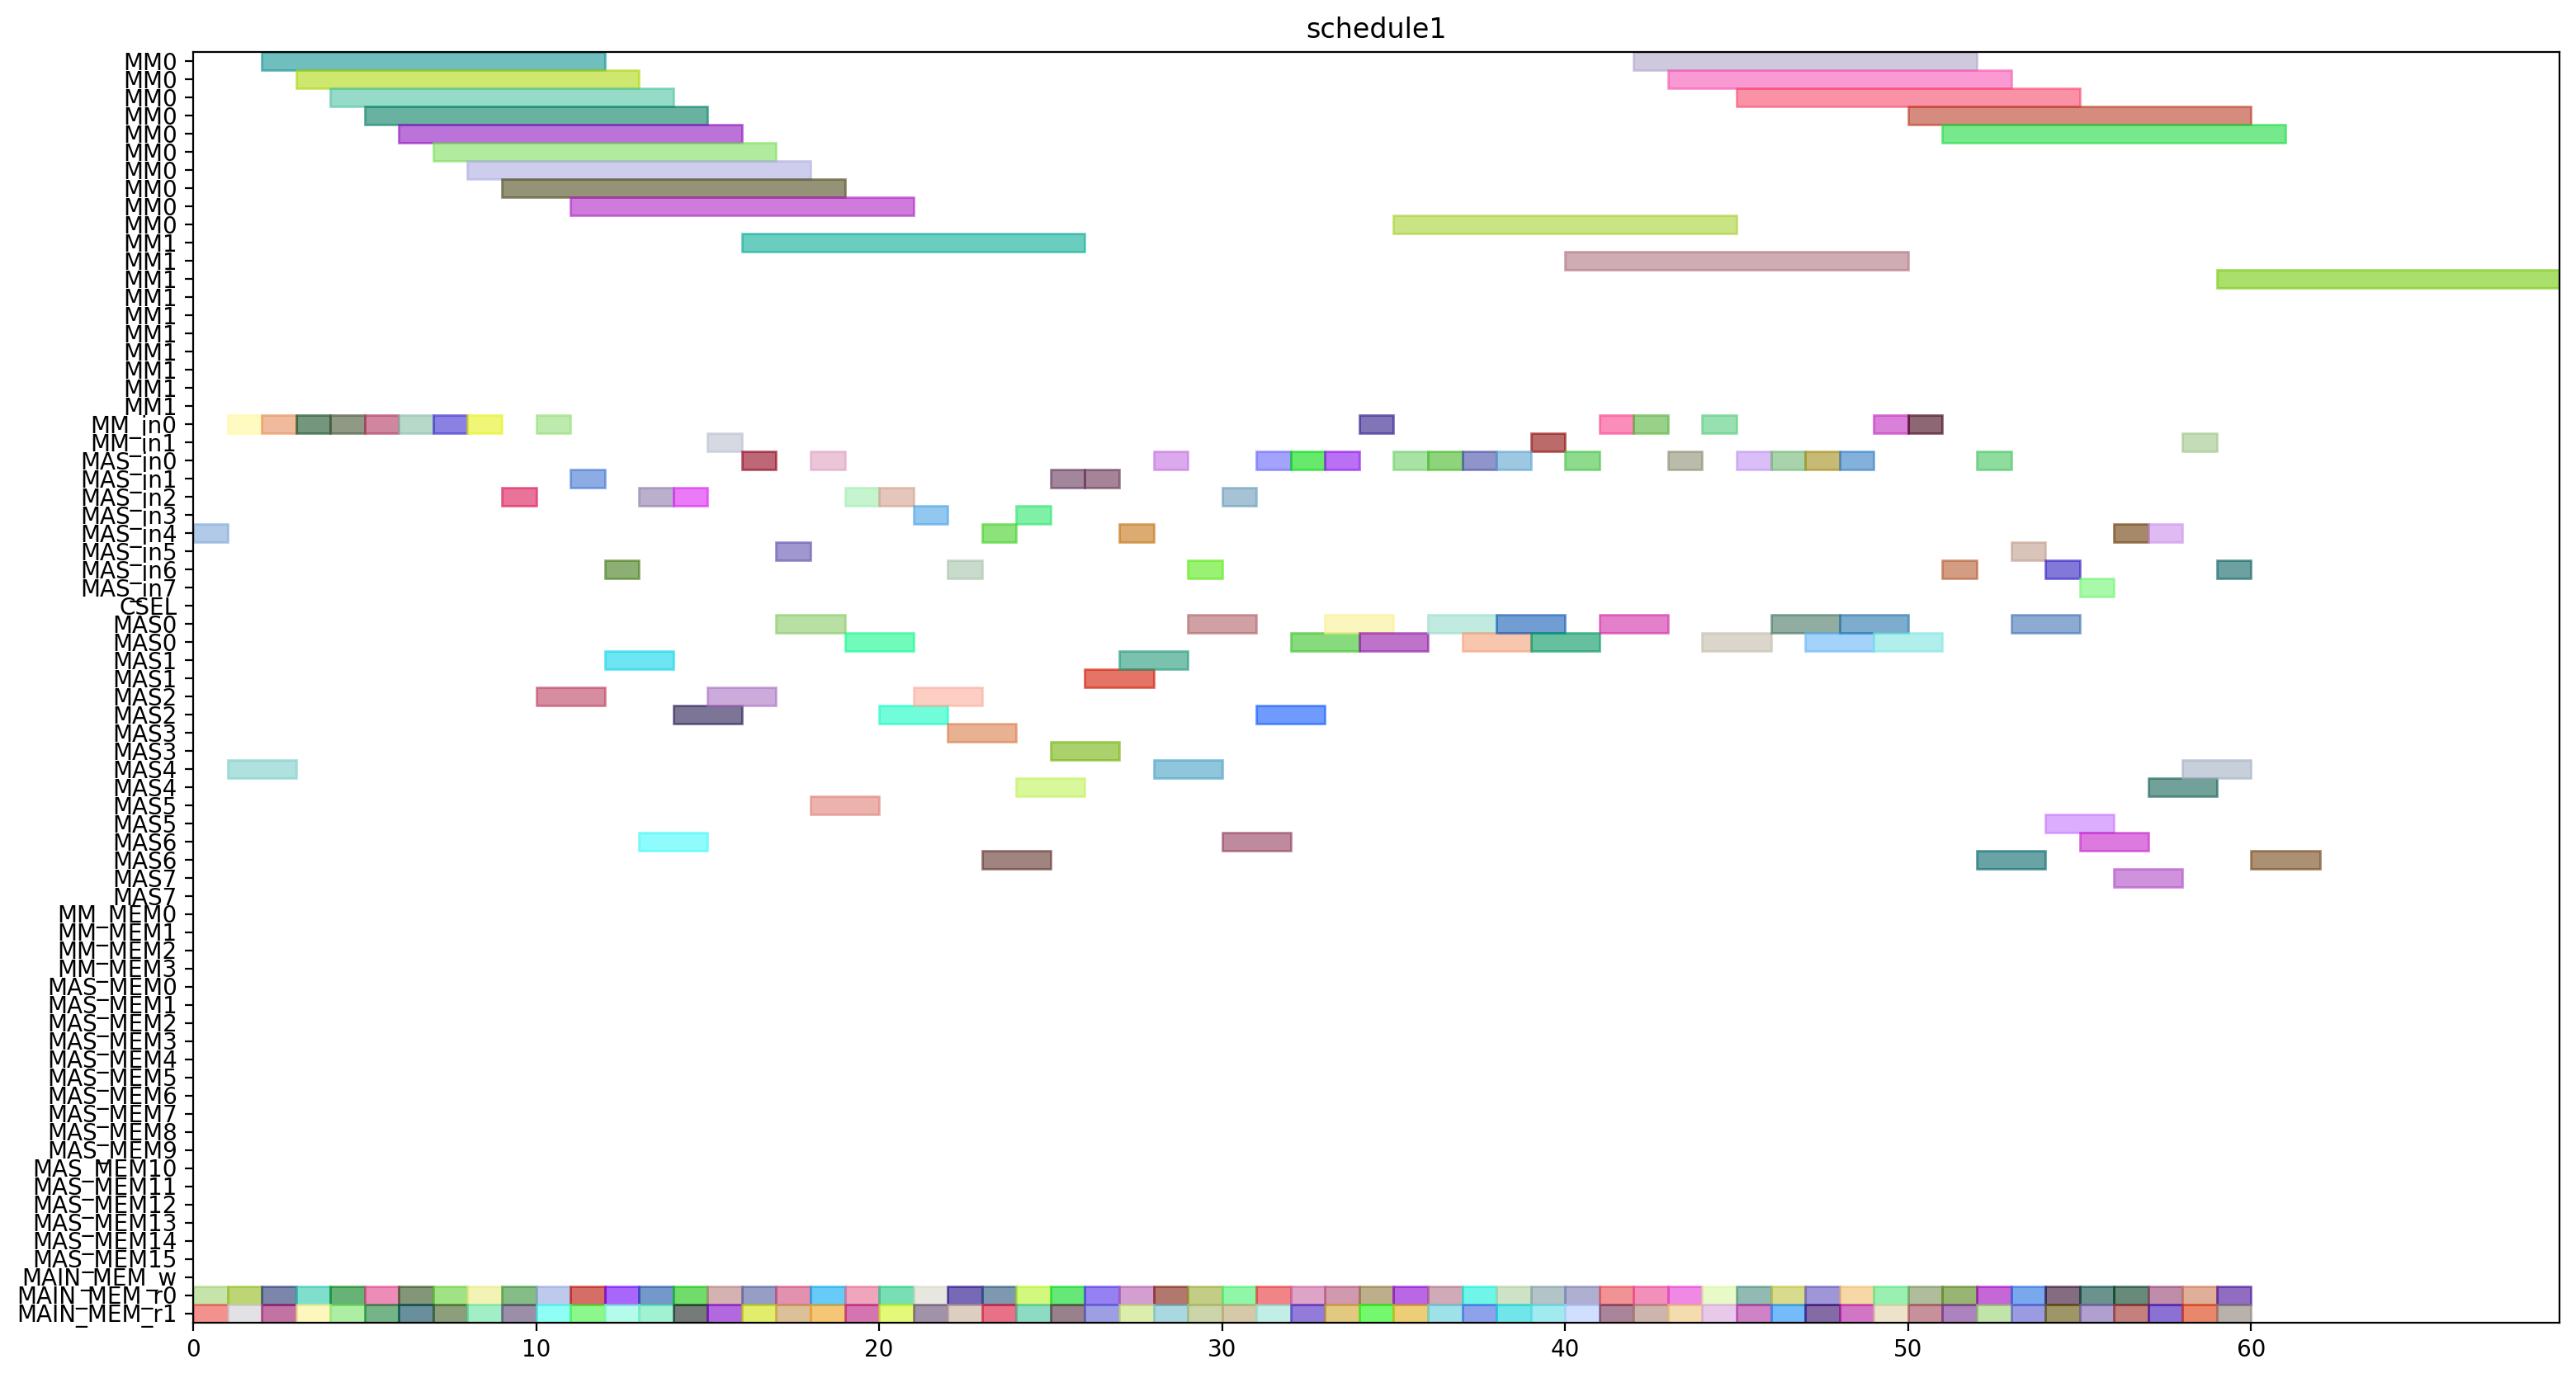

Recreate this plot in Python.
from pyschedule import Scenario, solvers, plotters, alt


def solve():
	horizon = 152
	S = Scenario("schedule1", horizon=horizon)

	# resource
	MM = S.Resources('MM', num=2, size=10)
	MM_in = S.Resources('MM_in', num=2)
	MAS_in = S.Resources('MAS_in', num=8)
	CSEL = S.Resource('CSEL')
	MAS = S.Resources('MAS', num=8, size=2, periods=range(1, horizon))
	MM_MEM = S.Resources('MM_MEM', num=4)
	MAS_MEM = S.Resources('MAS_MEM', num=16)
	MAIN_MEM_w = S.Resource('MAIN_MEM_w', size=1)
	MAIN_MEM_r = S.Resources('MAIN_MEM_r', num=2)

	# result of previous scheduling
	c_aa_a1_0_in = S.Task('c_aa_a1_0_in', length=1, delay_cost=1)
	S += c_aa_a1_0_in >= 0
	c_aa_a1_0_in += MAS_in[4]

	c_aa_a1_0_mem0 = S.Task('c_aa_a1_0_mem0', length=1, delay_cost=1)
	S += c_aa_a1_0_mem0 >= 0
	c_aa_a1_0_mem0 += MAIN_MEM_r[0]

	c_aa_a1_0_mem1 = S.Task('c_aa_a1_0_mem1', length=1, delay_cost=1)
	S += c_aa_a1_0_mem1 >= 0
	c_aa_a1_0_mem1 += MAIN_MEM_r[1]

	c_aa_a1_0 = S.Task('c_aa_a1_0', length=2, delay_cost=1)
	S += c_aa_a1_0 >= 1
	c_aa_a1_0 += MAS[4]

	c_aa_t3_t1_in = S.Task('c_aa_t3_t1_in', length=1, delay_cost=1)
	S += c_aa_t3_t1_in >= 1
	c_aa_t3_t1_in += MM_in[0]

	c_aa_t3_t1_mem0 = S.Task('c_aa_t3_t1_mem0', length=1, delay_cost=1)
	S += c_aa_t3_t1_mem0 >= 1
	c_aa_t3_t1_mem0 += MAIN_MEM_r[0]

	c_aa_t3_t1_mem1 = S.Task('c_aa_t3_t1_mem1', length=1, delay_cost=1)
	S += c_aa_t3_t1_mem1 >= 1
	c_aa_t3_t1_mem1 += MAIN_MEM_r[1]

	c_aa_t3_t1 = S.Task('c_aa_t3_t1', length=10, delay_cost=1)
	S += c_aa_t3_t1 >= 2
	c_aa_t3_t1 += MM[0]

	c_bb_t3_t0_in = S.Task('c_bb_t3_t0_in', length=1, delay_cost=1)
	S += c_bb_t3_t0_in >= 2
	c_bb_t3_t0_in += MM_in[0]

	c_bb_t3_t0_mem0 = S.Task('c_bb_t3_t0_mem0', length=1, delay_cost=1)
	S += c_bb_t3_t0_mem0 >= 2
	c_bb_t3_t0_mem0 += MAIN_MEM_r[0]

	c_bb_t3_t0_mem1 = S.Task('c_bb_t3_t0_mem1', length=1, delay_cost=1)
	S += c_bb_t3_t0_mem1 >= 2
	c_bb_t3_t0_mem1 += MAIN_MEM_r[1]

	c_ab_t1_t0_in = S.Task('c_ab_t1_t0_in', length=1, delay_cost=1)
	S += c_ab_t1_t0_in >= 3
	c_ab_t1_t0_in += MM_in[0]

	c_ab_t1_t0_mem0 = S.Task('c_ab_t1_t0_mem0', length=1, delay_cost=1)
	S += c_ab_t1_t0_mem0 >= 3
	c_ab_t1_t0_mem0 += MAIN_MEM_r[0]

	c_ab_t1_t0_mem1 = S.Task('c_ab_t1_t0_mem1', length=1, delay_cost=1)
	S += c_ab_t1_t0_mem1 >= 3
	c_ab_t1_t0_mem1 += MAIN_MEM_r[1]

	c_bb_t3_t0 = S.Task('c_bb_t3_t0', length=10, delay_cost=1)
	S += c_bb_t3_t0 >= 3
	c_bb_t3_t0 += MM[0]

	c_ab_t1_t0 = S.Task('c_ab_t1_t0', length=10, delay_cost=1)
	S += c_ab_t1_t0 >= 4
	c_ab_t1_t0 += MM[0]

	c_cc_t3_t1_in = S.Task('c_cc_t3_t1_in', length=1, delay_cost=1)
	S += c_cc_t3_t1_in >= 4
	c_cc_t3_t1_in += MM_in[0]

	c_cc_t3_t1_mem0 = S.Task('c_cc_t3_t1_mem0', length=1, delay_cost=1)
	S += c_cc_t3_t1_mem0 >= 4
	c_cc_t3_t1_mem0 += MAIN_MEM_r[0]

	c_cc_t3_t1_mem1 = S.Task('c_cc_t3_t1_mem1', length=1, delay_cost=1)
	S += c_cc_t3_t1_mem1 >= 4
	c_cc_t3_t1_mem1 += MAIN_MEM_r[1]

	c_ab_t0_t1_in = S.Task('c_ab_t0_t1_in', length=1, delay_cost=1)
	S += c_ab_t0_t1_in >= 5
	c_ab_t0_t1_in += MM_in[0]

	c_ab_t0_t1_mem0 = S.Task('c_ab_t0_t1_mem0', length=1, delay_cost=1)
	S += c_ab_t0_t1_mem0 >= 5
	c_ab_t0_t1_mem0 += MAIN_MEM_r[0]

	c_ab_t0_t1_mem1 = S.Task('c_ab_t0_t1_mem1', length=1, delay_cost=1)
	S += c_ab_t0_t1_mem1 >= 5
	c_ab_t0_t1_mem1 += MAIN_MEM_r[1]

	c_cc_t3_t1 = S.Task('c_cc_t3_t1', length=10, delay_cost=1)
	S += c_cc_t3_t1 >= 5
	c_cc_t3_t1 += MM[0]

	c_ab_t0_t1 = S.Task('c_ab_t0_t1', length=10, delay_cost=1)
	S += c_ab_t0_t1 >= 6
	c_ab_t0_t1 += MM[0]

	c_cc_t3_t0_in = S.Task('c_cc_t3_t0_in', length=1, delay_cost=1)
	S += c_cc_t3_t0_in >= 6
	c_cc_t3_t0_in += MM_in[0]

	c_cc_t3_t0_mem0 = S.Task('c_cc_t3_t0_mem0', length=1, delay_cost=1)
	S += c_cc_t3_t0_mem0 >= 6
	c_cc_t3_t0_mem0 += MAIN_MEM_r[0]

	c_cc_t3_t0_mem1 = S.Task('c_cc_t3_t0_mem1', length=1, delay_cost=1)
	S += c_cc_t3_t0_mem1 >= 6
	c_cc_t3_t0_mem1 += MAIN_MEM_r[1]

	c_ab_t1_t1_in = S.Task('c_ab_t1_t1_in', length=1, delay_cost=1)
	S += c_ab_t1_t1_in >= 7
	c_ab_t1_t1_in += MM_in[0]

	c_ab_t1_t1_mem0 = S.Task('c_ab_t1_t1_mem0', length=1, delay_cost=1)
	S += c_ab_t1_t1_mem0 >= 7
	c_ab_t1_t1_mem0 += MAIN_MEM_r[0]

	c_ab_t1_t1_mem1 = S.Task('c_ab_t1_t1_mem1', length=1, delay_cost=1)
	S += c_ab_t1_t1_mem1 >= 7
	c_ab_t1_t1_mem1 += MAIN_MEM_r[1]

	c_cc_t3_t0 = S.Task('c_cc_t3_t0', length=10, delay_cost=1)
	S += c_cc_t3_t0 >= 7
	c_cc_t3_t0 += MM[0]

	c_aa_t3_t0_in = S.Task('c_aa_t3_t0_in', length=1, delay_cost=1)
	S += c_aa_t3_t0_in >= 8
	c_aa_t3_t0_in += MM_in[0]

	c_aa_t3_t0_mem0 = S.Task('c_aa_t3_t0_mem0', length=1, delay_cost=1)
	S += c_aa_t3_t0_mem0 >= 8
	c_aa_t3_t0_mem0 += MAIN_MEM_r[0]

	c_aa_t3_t0_mem1 = S.Task('c_aa_t3_t0_mem1', length=1, delay_cost=1)
	S += c_aa_t3_t0_mem1 >= 8
	c_aa_t3_t0_mem1 += MAIN_MEM_r[1]

	c_ab_t1_t1 = S.Task('c_ab_t1_t1', length=10, delay_cost=1)
	S += c_ab_t1_t1 >= 8
	c_ab_t1_t1 += MM[0]

	c_aa_t3_t0 = S.Task('c_aa_t3_t0', length=10, delay_cost=1)
	S += c_aa_t3_t0 >= 9
	c_aa_t3_t0 += MM[0]

	c_bb_t3_t2_in = S.Task('c_bb_t3_t2_in', length=1, delay_cost=1)
	S += c_bb_t3_t2_in >= 9
	c_bb_t3_t2_in += MAS_in[2]

	c_bb_t3_t2_mem0 = S.Task('c_bb_t3_t2_mem0', length=1, delay_cost=1)
	S += c_bb_t3_t2_mem0 >= 9
	c_bb_t3_t2_mem0 += MAIN_MEM_r[0]

	c_bb_t3_t2_mem1 = S.Task('c_bb_t3_t2_mem1', length=1, delay_cost=1)
	S += c_bb_t3_t2_mem1 >= 9
	c_bb_t3_t2_mem1 += MAIN_MEM_r[1]

	c_ab_t0_t0_in = S.Task('c_ab_t0_t0_in', length=1, delay_cost=1)
	S += c_ab_t0_t0_in >= 10
	c_ab_t0_t0_in += MM_in[0]

	c_ab_t0_t0_mem0 = S.Task('c_ab_t0_t0_mem0', length=1, delay_cost=1)
	S += c_ab_t0_t0_mem0 >= 10
	c_ab_t0_t0_mem0 += MAIN_MEM_r[0]

	c_ab_t0_t0_mem1 = S.Task('c_ab_t0_t0_mem1', length=1, delay_cost=1)
	S += c_ab_t0_t0_mem1 >= 10
	c_ab_t0_t0_mem1 += MAIN_MEM_r[1]

	c_bb_t3_t2 = S.Task('c_bb_t3_t2', length=2, delay_cost=1)
	S += c_bb_t3_t2 >= 10
	c_bb_t3_t2 += MAS[2]

	c_ab_t0_t0 = S.Task('c_ab_t0_t0', length=10, delay_cost=1)
	S += c_ab_t0_t0 >= 11
	c_ab_t0_t0 += MM[0]

	c_cc_a1_0_in = S.Task('c_cc_a1_0_in', length=1, delay_cost=1)
	S += c_cc_a1_0_in >= 11
	c_cc_a1_0_in += MAS_in[1]

	c_cc_a1_0_mem0 = S.Task('c_cc_a1_0_mem0', length=1, delay_cost=1)
	S += c_cc_a1_0_mem0 >= 11
	c_cc_a1_0_mem0 += MAIN_MEM_r[0]

	c_cc_a1_0_mem1 = S.Task('c_cc_a1_0_mem1', length=1, delay_cost=1)
	S += c_cc_a1_0_mem1 >= 11
	c_cc_a1_0_mem1 += MAIN_MEM_r[1]

	c_ab_t0_t3_in = S.Task('c_ab_t0_t3_in', length=1, delay_cost=1)
	S += c_ab_t0_t3_in >= 12
	c_ab_t0_t3_in += MAS_in[6]

	c_ab_t0_t3_mem0 = S.Task('c_ab_t0_t3_mem0', length=1, delay_cost=1)
	S += c_ab_t0_t3_mem0 >= 12
	c_ab_t0_t3_mem0 += MAIN_MEM_r[0]

	c_ab_t0_t3_mem1 = S.Task('c_ab_t0_t3_mem1', length=1, delay_cost=1)
	S += c_ab_t0_t3_mem1 >= 12
	c_ab_t0_t3_mem1 += MAIN_MEM_r[1]

	c_cc_a1_0 = S.Task('c_cc_a1_0', length=2, delay_cost=1)
	S += c_cc_a1_0 >= 12
	c_cc_a1_0 += MAS[1]

	c_ab_t0_t3 = S.Task('c_ab_t0_t3', length=2, delay_cost=1)
	S += c_ab_t0_t3 >= 13
	c_ab_t0_t3 += MAS[6]

	c_cc_a1_1_in = S.Task('c_cc_a1_1_in', length=1, delay_cost=1)
	S += c_cc_a1_1_in >= 13
	c_cc_a1_1_in += MAS_in[2]

	c_cc_a1_1_mem0 = S.Task('c_cc_a1_1_mem0', length=1, delay_cost=1)
	S += c_cc_a1_1_mem0 >= 13
	c_cc_a1_1_mem0 += MAIN_MEM_r[0]

	c_cc_a1_1_mem1 = S.Task('c_cc_a1_1_mem1', length=1, delay_cost=1)
	S += c_cc_a1_1_mem1 >= 13
	c_cc_a1_1_mem1 += MAIN_MEM_r[1]

	c_bb_t10_in = S.Task('c_bb_t10_in', length=1, delay_cost=1)
	S += c_bb_t10_in >= 14
	c_bb_t10_in += MAS_in[2]

	c_bb_t10_mem0 = S.Task('c_bb_t10_mem0', length=1, delay_cost=1)
	S += c_bb_t10_mem0 >= 14
	c_bb_t10_mem0 += MAIN_MEM_r[0]

	c_bb_t10_mem1 = S.Task('c_bb_t10_mem1', length=1, delay_cost=1)
	S += c_bb_t10_mem1 >= 14
	c_bb_t10_mem1 += MAIN_MEM_r[1]

	c_cc_a1_1 = S.Task('c_cc_a1_1', length=2, delay_cost=1)
	S += c_cc_a1_1 >= 14
	c_cc_a1_1 += MAS[2]

	c_bb_t10 = S.Task('c_bb_t10', length=2, delay_cost=1)
	S += c_bb_t10 >= 15
	c_bb_t10 += MAS[2]

	c_bb_t3_t1_in = S.Task('c_bb_t3_t1_in', length=1, delay_cost=1)
	S += c_bb_t3_t1_in >= 15
	c_bb_t3_t1_in += MM_in[1]

	c_bb_t3_t1_mem0 = S.Task('c_bb_t3_t1_mem0', length=1, delay_cost=1)
	S += c_bb_t3_t1_mem0 >= 15
	c_bb_t3_t1_mem0 += MAIN_MEM_r[0]

	c_bb_t3_t1_mem1 = S.Task('c_bb_t3_t1_mem1', length=1, delay_cost=1)
	S += c_bb_t3_t1_mem1 >= 15
	c_bb_t3_t1_mem1 += MAIN_MEM_r[1]

	c_bb_t3_t1 = S.Task('c_bb_t3_t1', length=10, delay_cost=1)
	S += c_bb_t3_t1 >= 16
	c_bb_t3_t1 += MM[1]

	c_bb_t3_t3_in = S.Task('c_bb_t3_t3_in', length=1, delay_cost=1)
	S += c_bb_t3_t3_in >= 16
	c_bb_t3_t3_in += MAS_in[0]

	c_bb_t3_t3_mem0 = S.Task('c_bb_t3_t3_mem0', length=1, delay_cost=1)
	S += c_bb_t3_t3_mem0 >= 16
	c_bb_t3_t3_mem0 += MAIN_MEM_r[0]

	c_bb_t3_t3_mem1 = S.Task('c_bb_t3_t3_mem1', length=1, delay_cost=1)
	S += c_bb_t3_t3_mem1 >= 16
	c_bb_t3_t3_mem1 += MAIN_MEM_r[1]

	c_bb_t3_t3 = S.Task('c_bb_t3_t3', length=2, delay_cost=1)
	S += c_bb_t3_t3 >= 17
	c_bb_t3_t3 += MAS[0]

	c_cc_t3_t2_in = S.Task('c_cc_t3_t2_in', length=1, delay_cost=1)
	S += c_cc_t3_t2_in >= 17
	c_cc_t3_t2_in += MAS_in[5]

	c_cc_t3_t2_mem0 = S.Task('c_cc_t3_t2_mem0', length=1, delay_cost=1)
	S += c_cc_t3_t2_mem0 >= 17
	c_cc_t3_t2_mem0 += MAIN_MEM_r[0]

	c_cc_t3_t2_mem1 = S.Task('c_cc_t3_t2_mem1', length=1, delay_cost=1)
	S += c_cc_t3_t2_mem1 >= 17
	c_cc_t3_t2_mem1 += MAIN_MEM_r[1]

	c_aa_a1_1_in = S.Task('c_aa_a1_1_in', length=1, delay_cost=1)
	S += c_aa_a1_1_in >= 18
	c_aa_a1_1_in += MAS_in[0]

	c_aa_a1_1_mem0 = S.Task('c_aa_a1_1_mem0', length=1, delay_cost=1)
	S += c_aa_a1_1_mem0 >= 18
	c_aa_a1_1_mem0 += MAIN_MEM_r[0]

	c_aa_a1_1_mem1 = S.Task('c_aa_a1_1_mem1', length=1, delay_cost=1)
	S += c_aa_a1_1_mem1 >= 18
	c_aa_a1_1_mem1 += MAIN_MEM_r[1]

	c_cc_t3_t2 = S.Task('c_cc_t3_t2', length=2, delay_cost=1)
	S += c_cc_t3_t2 >= 18
	c_cc_t3_t2 += MAS[5]

	c_aa_a1_1 = S.Task('c_aa_a1_1', length=2, delay_cost=1)
	S += c_aa_a1_1 >= 19
	c_aa_a1_1 += MAS[0]

	c_cc_t10_in = S.Task('c_cc_t10_in', length=1, delay_cost=1)
	S += c_cc_t10_in >= 19
	c_cc_t10_in += MAS_in[2]

	c_cc_t10_mem0 = S.Task('c_cc_t10_mem0', length=1, delay_cost=1)
	S += c_cc_t10_mem0 >= 19
	c_cc_t10_mem0 += MAIN_MEM_r[0]

	c_cc_t10_mem1 = S.Task('c_cc_t10_mem1', length=1, delay_cost=1)
	S += c_cc_t10_mem1 >= 19
	c_cc_t10_mem1 += MAIN_MEM_r[1]

	c_bb_a1_1_in = S.Task('c_bb_a1_1_in', length=1, delay_cost=1)
	S += c_bb_a1_1_in >= 20
	c_bb_a1_1_in += MAS_in[2]

	c_bb_a1_1_mem0 = S.Task('c_bb_a1_1_mem0', length=1, delay_cost=1)
	S += c_bb_a1_1_mem0 >= 20
	c_bb_a1_1_mem0 += MAIN_MEM_r[0]

	c_bb_a1_1_mem1 = S.Task('c_bb_a1_1_mem1', length=1, delay_cost=1)
	S += c_bb_a1_1_mem1 >= 20
	c_bb_a1_1_mem1 += MAIN_MEM_r[1]

	c_cc_t10 = S.Task('c_cc_t10', length=2, delay_cost=1)
	S += c_cc_t10 >= 20
	c_cc_t10 += MAS[2]

	c_bb_a1_1 = S.Task('c_bb_a1_1', length=2, delay_cost=1)
	S += c_bb_a1_1 >= 21
	c_bb_a1_1 += MAS[2]

	c_bb_t11_in = S.Task('c_bb_t11_in', length=1, delay_cost=1)
	S += c_bb_t11_in >= 21
	c_bb_t11_in += MAS_in[3]

	c_bb_t11_mem0 = S.Task('c_bb_t11_mem0', length=1, delay_cost=1)
	S += c_bb_t11_mem0 >= 21
	c_bb_t11_mem0 += MAIN_MEM_r[0]

	c_bb_t11_mem1 = S.Task('c_bb_t11_mem1', length=1, delay_cost=1)
	S += c_bb_t11_mem1 >= 21
	c_bb_t11_mem1 += MAIN_MEM_r[1]

	c_ab_t0_t2_in = S.Task('c_ab_t0_t2_in', length=1, delay_cost=1)
	S += c_ab_t0_t2_in >= 22
	c_ab_t0_t2_in += MAS_in[6]

	c_ab_t0_t2_mem0 = S.Task('c_ab_t0_t2_mem0', length=1, delay_cost=1)
	S += c_ab_t0_t2_mem0 >= 22
	c_ab_t0_t2_mem0 += MAIN_MEM_r[0]

	c_ab_t0_t2_mem1 = S.Task('c_ab_t0_t2_mem1', length=1, delay_cost=1)
	S += c_ab_t0_t2_mem1 >= 22
	c_ab_t0_t2_mem1 += MAIN_MEM_r[1]

	c_bb_t11 = S.Task('c_bb_t11', length=2, delay_cost=1)
	S += c_bb_t11 >= 22
	c_bb_t11 += MAS[3]

	c_aa_t11_in = S.Task('c_aa_t11_in', length=1, delay_cost=1)
	S += c_aa_t11_in >= 23
	c_aa_t11_in += MAS_in[4]

	c_aa_t11_mem0 = S.Task('c_aa_t11_mem0', length=1, delay_cost=1)
	S += c_aa_t11_mem0 >= 23
	c_aa_t11_mem0 += MAIN_MEM_r[0]

	c_aa_t11_mem1 = S.Task('c_aa_t11_mem1', length=1, delay_cost=1)
	S += c_aa_t11_mem1 >= 23
	c_aa_t11_mem1 += MAIN_MEM_r[1]

	c_ab_t0_t2 = S.Task('c_ab_t0_t2', length=2, delay_cost=1)
	S += c_ab_t0_t2 >= 23
	c_ab_t0_t2 += MAS[6]

	c_aa_t10_in = S.Task('c_aa_t10_in', length=1, delay_cost=1)
	S += c_aa_t10_in >= 24
	c_aa_t10_in += MAS_in[3]

	c_aa_t10_mem0 = S.Task('c_aa_t10_mem0', length=1, delay_cost=1)
	S += c_aa_t10_mem0 >= 24
	c_aa_t10_mem0 += MAIN_MEM_r[0]

	c_aa_t10_mem1 = S.Task('c_aa_t10_mem1', length=1, delay_cost=1)
	S += c_aa_t10_mem1 >= 24
	c_aa_t10_mem1 += MAIN_MEM_r[1]

	c_aa_t11 = S.Task('c_aa_t11', length=2, delay_cost=1)
	S += c_aa_t11 >= 24
	c_aa_t11 += MAS[4]

	c_aa_t10 = S.Task('c_aa_t10', length=2, delay_cost=1)
	S += c_aa_t10 >= 25
	c_aa_t10 += MAS[3]

	c_aa_t3_t3_in = S.Task('c_aa_t3_t3_in', length=1, delay_cost=1)
	S += c_aa_t3_t3_in >= 25
	c_aa_t3_t3_in += MAS_in[1]

	c_aa_t3_t3_mem0 = S.Task('c_aa_t3_t3_mem0', length=1, delay_cost=1)
	S += c_aa_t3_t3_mem0 >= 25
	c_aa_t3_t3_mem0 += MAIN_MEM_r[0]

	c_aa_t3_t3_mem1 = S.Task('c_aa_t3_t3_mem1', length=1, delay_cost=1)
	S += c_aa_t3_t3_mem1 >= 25
	c_aa_t3_t3_mem1 += MAIN_MEM_r[1]

	c_aa_t3_t3 = S.Task('c_aa_t3_t3', length=2, delay_cost=1)
	S += c_aa_t3_t3 >= 26
	c_aa_t3_t3 += MAS[1]

	c_cc_t11_in = S.Task('c_cc_t11_in', length=1, delay_cost=1)
	S += c_cc_t11_in >= 26
	c_cc_t11_in += MAS_in[1]

	c_cc_t11_mem0 = S.Task('c_cc_t11_mem0', length=1, delay_cost=1)
	S += c_cc_t11_mem0 >= 26
	c_cc_t11_mem0 += MAIN_MEM_r[0]

	c_cc_t11_mem1 = S.Task('c_cc_t11_mem1', length=1, delay_cost=1)
	S += c_cc_t11_mem1 >= 26
	c_cc_t11_mem1 += MAIN_MEM_r[1]

	c_bb_a1_0_in = S.Task('c_bb_a1_0_in', length=1, delay_cost=1)
	S += c_bb_a1_0_in >= 27
	c_bb_a1_0_in += MAS_in[4]

	c_bb_a1_0_mem0 = S.Task('c_bb_a1_0_mem0', length=1, delay_cost=1)
	S += c_bb_a1_0_mem0 >= 27
	c_bb_a1_0_mem0 += MAIN_MEM_r[0]

	c_bb_a1_0_mem1 = S.Task('c_bb_a1_0_mem1', length=1, delay_cost=1)
	S += c_bb_a1_0_mem1 >= 27
	c_bb_a1_0_mem1 += MAIN_MEM_r[1]

	c_cc_t11 = S.Task('c_cc_t11', length=2, delay_cost=1)
	S += c_cc_t11 >= 27
	c_cc_t11 += MAS[1]

	c_bb_a1_0 = S.Task('c_bb_a1_0', length=2, delay_cost=1)
	S += c_bb_a1_0 >= 28
	c_bb_a1_0 += MAS[4]

	c_cc_t3_t3_in = S.Task('c_cc_t3_t3_in', length=1, delay_cost=1)
	S += c_cc_t3_t3_in >= 28
	c_cc_t3_t3_in += MAS_in[0]

	c_cc_t3_t3_mem0 = S.Task('c_cc_t3_t3_mem0', length=1, delay_cost=1)
	S += c_cc_t3_t3_mem0 >= 28
	c_cc_t3_t3_mem0 += MAIN_MEM_r[0]

	c_cc_t3_t3_mem1 = S.Task('c_cc_t3_t3_mem1', length=1, delay_cost=1)
	S += c_cc_t3_t3_mem1 >= 28
	c_cc_t3_t3_mem1 += MAIN_MEM_r[1]

	c_aa_t3_t2_in = S.Task('c_aa_t3_t2_in', length=1, delay_cost=1)
	S += c_aa_t3_t2_in >= 29
	c_aa_t3_t2_in += MAS_in[6]

	c_aa_t3_t2_mem0 = S.Task('c_aa_t3_t2_mem0', length=1, delay_cost=1)
	S += c_aa_t3_t2_mem0 >= 29
	c_aa_t3_t2_mem0 += MAIN_MEM_r[0]

	c_aa_t3_t2_mem1 = S.Task('c_aa_t3_t2_mem1', length=1, delay_cost=1)
	S += c_aa_t3_t2_mem1 >= 29
	c_aa_t3_t2_mem1 += MAIN_MEM_r[1]

	c_cc_t3_t3 = S.Task('c_cc_t3_t3', length=2, delay_cost=1)
	S += c_cc_t3_t3 >= 29
	c_cc_t3_t3 += MAS[0]

	c_aa_t3_t2 = S.Task('c_aa_t3_t2', length=2, delay_cost=1)
	S += c_aa_t3_t2 >= 30
	c_aa_t3_t2 += MAS[6]


	# new tasks
	c_ab_t1_t2 = S.Task('c_ab_t1_t2', length=2, delay_cost=1)
	c_ab_t1_t2 += alt(MAS)
	c_ab_t1_t2_in = S.Task('c_ab_t1_t2_in', length=1, delay_cost=1)
	c_ab_t1_t2_in += alt(MAS_in)
	S += c_ab_t1_t2_in*MAS_in[0]<=c_ab_t1_t2*MAS[0]

	S += c_ab_t1_t2_in*MAS_in[1]<=c_ab_t1_t2*MAS[1]

	S += c_ab_t1_t2_in*MAS_in[2]<=c_ab_t1_t2*MAS[2]

	S += c_ab_t1_t2_in*MAS_in[3]<=c_ab_t1_t2*MAS[3]

	S += c_ab_t1_t2_in*MAS_in[4]<=c_ab_t1_t2*MAS[4]

	S += c_ab_t1_t2_in*MAS_in[5]<=c_ab_t1_t2*MAS[5]

	S += c_ab_t1_t2_in*MAS_in[6]<=c_ab_t1_t2*MAS[6]

	S += c_ab_t1_t2_in*MAS_in[7]<=c_ab_t1_t2*MAS[7]

	c_ab_t1_t2_mem0 = S.Task('c_ab_t1_t2_mem0', length=1, delay_cost=1)
	c_ab_t1_t2_mem0 += MAIN_MEM_r[0]
	S += c_ab_t1_t2_mem0 <= c_ab_t1_t2

	c_ab_t1_t2_mem1 = S.Task('c_ab_t1_t2_mem1', length=1, delay_cost=1)
	c_ab_t1_t2_mem1 += MAIN_MEM_r[1]
	S += c_ab_t1_t2_mem1 <= c_ab_t1_t2

	c_ab_t1_t3 = S.Task('c_ab_t1_t3', length=2, delay_cost=1)
	c_ab_t1_t3 += alt(MAS)
	c_ab_t1_t3_in = S.Task('c_ab_t1_t3_in', length=1, delay_cost=1)
	c_ab_t1_t3_in += alt(MAS_in)
	S += c_ab_t1_t3_in*MAS_in[0]<=c_ab_t1_t3*MAS[0]

	S += c_ab_t1_t3_in*MAS_in[1]<=c_ab_t1_t3*MAS[1]

	S += c_ab_t1_t3_in*MAS_in[2]<=c_ab_t1_t3*MAS[2]

	S += c_ab_t1_t3_in*MAS_in[3]<=c_ab_t1_t3*MAS[3]

	S += c_ab_t1_t3_in*MAS_in[4]<=c_ab_t1_t3*MAS[4]

	S += c_ab_t1_t3_in*MAS_in[5]<=c_ab_t1_t3*MAS[5]

	S += c_ab_t1_t3_in*MAS_in[6]<=c_ab_t1_t3*MAS[6]

	S += c_ab_t1_t3_in*MAS_in[7]<=c_ab_t1_t3*MAS[7]

	c_ab_t1_t3_mem0 = S.Task('c_ab_t1_t3_mem0', length=1, delay_cost=1)
	c_ab_t1_t3_mem0 += MAIN_MEM_r[0]
	S += c_ab_t1_t3_mem0 <= c_ab_t1_t3

	c_ab_t1_t3_mem1 = S.Task('c_ab_t1_t3_mem1', length=1, delay_cost=1)
	c_ab_t1_t3_mem1 += MAIN_MEM_r[1]
	S += c_ab_t1_t3_mem1 <= c_ab_t1_t3

	c_ab_t20 = S.Task('c_ab_t20', length=2, delay_cost=1)
	c_ab_t20 += alt(MAS)
	c_ab_t20_in = S.Task('c_ab_t20_in', length=1, delay_cost=1)
	c_ab_t20_in += alt(MAS_in)
	S += c_ab_t20_in*MAS_in[0]<=c_ab_t20*MAS[0]

	S += c_ab_t20_in*MAS_in[1]<=c_ab_t20*MAS[1]

	S += c_ab_t20_in*MAS_in[2]<=c_ab_t20*MAS[2]

	S += c_ab_t20_in*MAS_in[3]<=c_ab_t20*MAS[3]

	S += c_ab_t20_in*MAS_in[4]<=c_ab_t20*MAS[4]

	S += c_ab_t20_in*MAS_in[5]<=c_ab_t20*MAS[5]

	S += c_ab_t20_in*MAS_in[6]<=c_ab_t20*MAS[6]

	S += c_ab_t20_in*MAS_in[7]<=c_ab_t20*MAS[7]

	c_ab_t20_mem0 = S.Task('c_ab_t20_mem0', length=1, delay_cost=1)
	c_ab_t20_mem0 += MAIN_MEM_r[0]
	S += c_ab_t20_mem0 <= c_ab_t20

	c_ab_t20_mem1 = S.Task('c_ab_t20_mem1', length=1, delay_cost=1)
	c_ab_t20_mem1 += MAIN_MEM_r[1]
	S += c_ab_t20_mem1 <= c_ab_t20

	c_ab_t21 = S.Task('c_ab_t21', length=2, delay_cost=1)
	c_ab_t21 += alt(MAS)
	c_ab_t21_in = S.Task('c_ab_t21_in', length=1, delay_cost=1)
	c_ab_t21_in += alt(MAS_in)
	S += c_ab_t21_in*MAS_in[0]<=c_ab_t21*MAS[0]

	S += c_ab_t21_in*MAS_in[1]<=c_ab_t21*MAS[1]

	S += c_ab_t21_in*MAS_in[2]<=c_ab_t21*MAS[2]

	S += c_ab_t21_in*MAS_in[3]<=c_ab_t21*MAS[3]

	S += c_ab_t21_in*MAS_in[4]<=c_ab_t21*MAS[4]

	S += c_ab_t21_in*MAS_in[5]<=c_ab_t21*MAS[5]

	S += c_ab_t21_in*MAS_in[6]<=c_ab_t21*MAS[6]

	S += c_ab_t21_in*MAS_in[7]<=c_ab_t21*MAS[7]

	c_ab_t21_mem0 = S.Task('c_ab_t21_mem0', length=1, delay_cost=1)
	c_ab_t21_mem0 += MAIN_MEM_r[0]
	S += c_ab_t21_mem0 <= c_ab_t21

	c_ab_t21_mem1 = S.Task('c_ab_t21_mem1', length=1, delay_cost=1)
	c_ab_t21_mem1 += MAIN_MEM_r[1]
	S += c_ab_t21_mem1 <= c_ab_t21

	c_ab_t30 = S.Task('c_ab_t30', length=2, delay_cost=1)
	c_ab_t30 += alt(MAS)
	c_ab_t30_in = S.Task('c_ab_t30_in', length=1, delay_cost=1)
	c_ab_t30_in += alt(MAS_in)
	S += c_ab_t30_in*MAS_in[0]<=c_ab_t30*MAS[0]

	S += c_ab_t30_in*MAS_in[1]<=c_ab_t30*MAS[1]

	S += c_ab_t30_in*MAS_in[2]<=c_ab_t30*MAS[2]

	S += c_ab_t30_in*MAS_in[3]<=c_ab_t30*MAS[3]

	S += c_ab_t30_in*MAS_in[4]<=c_ab_t30*MAS[4]

	S += c_ab_t30_in*MAS_in[5]<=c_ab_t30*MAS[5]

	S += c_ab_t30_in*MAS_in[6]<=c_ab_t30*MAS[6]

	S += c_ab_t30_in*MAS_in[7]<=c_ab_t30*MAS[7]

	c_ab_t30_mem0 = S.Task('c_ab_t30_mem0', length=1, delay_cost=1)
	c_ab_t30_mem0 += MAIN_MEM_r[0]
	S += c_ab_t30_mem0 <= c_ab_t30

	c_ab_t30_mem1 = S.Task('c_ab_t30_mem1', length=1, delay_cost=1)
	c_ab_t30_mem1 += MAIN_MEM_r[1]
	S += c_ab_t30_mem1 <= c_ab_t30

	c_ab_t31 = S.Task('c_ab_t31', length=2, delay_cost=1)
	c_ab_t31 += alt(MAS)
	c_ab_t31_in = S.Task('c_ab_t31_in', length=1, delay_cost=1)
	c_ab_t31_in += alt(MAS_in)
	S += c_ab_t31_in*MAS_in[0]<=c_ab_t31*MAS[0]

	S += c_ab_t31_in*MAS_in[1]<=c_ab_t31*MAS[1]

	S += c_ab_t31_in*MAS_in[2]<=c_ab_t31*MAS[2]

	S += c_ab_t31_in*MAS_in[3]<=c_ab_t31*MAS[3]

	S += c_ab_t31_in*MAS_in[4]<=c_ab_t31*MAS[4]

	S += c_ab_t31_in*MAS_in[5]<=c_ab_t31*MAS[5]

	S += c_ab_t31_in*MAS_in[6]<=c_ab_t31*MAS[6]

	S += c_ab_t31_in*MAS_in[7]<=c_ab_t31*MAS[7]

	c_ab_t31_mem0 = S.Task('c_ab_t31_mem0', length=1, delay_cost=1)
	c_ab_t31_mem0 += MAIN_MEM_r[0]
	S += c_ab_t31_mem0 <= c_ab_t31

	c_ab_t31_mem1 = S.Task('c_ab_t31_mem1', length=1, delay_cost=1)
	c_ab_t31_mem1 += MAIN_MEM_r[1]
	S += c_ab_t31_mem1 <= c_ab_t31

	c_bc_t0_t0 = S.Task('c_bc_t0_t0', length=10, delay_cost=1)
	c_bc_t0_t0 += alt(MM)
	c_bc_t0_t0_in = S.Task('c_bc_t0_t0_in', length=1, delay_cost=1)
	c_bc_t0_t0_in += alt(MM_in)
	S += c_bc_t0_t0_in*MM_in[0]<=c_bc_t0_t0*MM[0]
	S += c_bc_t0_t0_in*MM_in[1]<=c_bc_t0_t0*MM[1]
	c_bc_t0_t0_mem0 = S.Task('c_bc_t0_t0_mem0', length=1, delay_cost=1)
	c_bc_t0_t0_mem0 += MAIN_MEM_r[0]
	S += c_bc_t0_t0_mem0 <= c_bc_t0_t0

	c_bc_t0_t0_mem1 = S.Task('c_bc_t0_t0_mem1', length=1, delay_cost=1)
	c_bc_t0_t0_mem1 += MAIN_MEM_r[1]
	S += c_bc_t0_t0_mem1 <= c_bc_t0_t0

	c_bc_t0_t1 = S.Task('c_bc_t0_t1', length=10, delay_cost=1)
	c_bc_t0_t1 += alt(MM)
	c_bc_t0_t1_in = S.Task('c_bc_t0_t1_in', length=1, delay_cost=1)
	c_bc_t0_t1_in += alt(MM_in)
	S += c_bc_t0_t1_in*MM_in[0]<=c_bc_t0_t1*MM[0]
	S += c_bc_t0_t1_in*MM_in[1]<=c_bc_t0_t1*MM[1]
	c_bc_t0_t1_mem0 = S.Task('c_bc_t0_t1_mem0', length=1, delay_cost=1)
	c_bc_t0_t1_mem0 += MAIN_MEM_r[0]
	S += c_bc_t0_t1_mem0 <= c_bc_t0_t1

	c_bc_t0_t1_mem1 = S.Task('c_bc_t0_t1_mem1', length=1, delay_cost=1)
	c_bc_t0_t1_mem1 += MAIN_MEM_r[1]
	S += c_bc_t0_t1_mem1 <= c_bc_t0_t1

	c_bc_t0_t2 = S.Task('c_bc_t0_t2', length=2, delay_cost=1)
	c_bc_t0_t2 += alt(MAS)
	c_bc_t0_t2_in = S.Task('c_bc_t0_t2_in', length=1, delay_cost=1)
	c_bc_t0_t2_in += alt(MAS_in)
	S += c_bc_t0_t2_in*MAS_in[0]<=c_bc_t0_t2*MAS[0]

	S += c_bc_t0_t2_in*MAS_in[1]<=c_bc_t0_t2*MAS[1]

	S += c_bc_t0_t2_in*MAS_in[2]<=c_bc_t0_t2*MAS[2]

	S += c_bc_t0_t2_in*MAS_in[3]<=c_bc_t0_t2*MAS[3]

	S += c_bc_t0_t2_in*MAS_in[4]<=c_bc_t0_t2*MAS[4]

	S += c_bc_t0_t2_in*MAS_in[5]<=c_bc_t0_t2*MAS[5]

	S += c_bc_t0_t2_in*MAS_in[6]<=c_bc_t0_t2*MAS[6]

	S += c_bc_t0_t2_in*MAS_in[7]<=c_bc_t0_t2*MAS[7]

	c_bc_t0_t2_mem0 = S.Task('c_bc_t0_t2_mem0', length=1, delay_cost=1)
	c_bc_t0_t2_mem0 += MAIN_MEM_r[0]
	S += c_bc_t0_t2_mem0 <= c_bc_t0_t2

	c_bc_t0_t2_mem1 = S.Task('c_bc_t0_t2_mem1', length=1, delay_cost=1)
	c_bc_t0_t2_mem1 += MAIN_MEM_r[1]
	S += c_bc_t0_t2_mem1 <= c_bc_t0_t2

	c_bc_t0_t3 = S.Task('c_bc_t0_t3', length=2, delay_cost=1)
	c_bc_t0_t3 += alt(MAS)
	c_bc_t0_t3_in = S.Task('c_bc_t0_t3_in', length=1, delay_cost=1)
	c_bc_t0_t3_in += alt(MAS_in)
	S += c_bc_t0_t3_in*MAS_in[0]<=c_bc_t0_t3*MAS[0]

	S += c_bc_t0_t3_in*MAS_in[1]<=c_bc_t0_t3*MAS[1]

	S += c_bc_t0_t3_in*MAS_in[2]<=c_bc_t0_t3*MAS[2]

	S += c_bc_t0_t3_in*MAS_in[3]<=c_bc_t0_t3*MAS[3]

	S += c_bc_t0_t3_in*MAS_in[4]<=c_bc_t0_t3*MAS[4]

	S += c_bc_t0_t3_in*MAS_in[5]<=c_bc_t0_t3*MAS[5]

	S += c_bc_t0_t3_in*MAS_in[6]<=c_bc_t0_t3*MAS[6]

	S += c_bc_t0_t3_in*MAS_in[7]<=c_bc_t0_t3*MAS[7]

	c_bc_t0_t3_mem0 = S.Task('c_bc_t0_t3_mem0', length=1, delay_cost=1)
	c_bc_t0_t3_mem0 += MAIN_MEM_r[0]
	S += c_bc_t0_t3_mem0 <= c_bc_t0_t3

	c_bc_t0_t3_mem1 = S.Task('c_bc_t0_t3_mem1', length=1, delay_cost=1)
	c_bc_t0_t3_mem1 += MAIN_MEM_r[1]
	S += c_bc_t0_t3_mem1 <= c_bc_t0_t3

	c_bc_t1_t0 = S.Task('c_bc_t1_t0', length=10, delay_cost=1)
	c_bc_t1_t0 += alt(MM)
	c_bc_t1_t0_in = S.Task('c_bc_t1_t0_in', length=1, delay_cost=1)
	c_bc_t1_t0_in += alt(MM_in)
	S += c_bc_t1_t0_in*MM_in[0]<=c_bc_t1_t0*MM[0]
	S += c_bc_t1_t0_in*MM_in[1]<=c_bc_t1_t0*MM[1]
	c_bc_t1_t0_mem0 = S.Task('c_bc_t1_t0_mem0', length=1, delay_cost=1)
	c_bc_t1_t0_mem0 += MAIN_MEM_r[0]
	S += c_bc_t1_t0_mem0 <= c_bc_t1_t0

	c_bc_t1_t0_mem1 = S.Task('c_bc_t1_t0_mem1', length=1, delay_cost=1)
	c_bc_t1_t0_mem1 += MAIN_MEM_r[1]
	S += c_bc_t1_t0_mem1 <= c_bc_t1_t0

	c_bc_t1_t1 = S.Task('c_bc_t1_t1', length=10, delay_cost=1)
	c_bc_t1_t1 += alt(MM)
	c_bc_t1_t1_in = S.Task('c_bc_t1_t1_in', length=1, delay_cost=1)
	c_bc_t1_t1_in += alt(MM_in)
	S += c_bc_t1_t1_in*MM_in[0]<=c_bc_t1_t1*MM[0]
	S += c_bc_t1_t1_in*MM_in[1]<=c_bc_t1_t1*MM[1]
	c_bc_t1_t1_mem0 = S.Task('c_bc_t1_t1_mem0', length=1, delay_cost=1)
	c_bc_t1_t1_mem0 += MAIN_MEM_r[0]
	S += c_bc_t1_t1_mem0 <= c_bc_t1_t1

	c_bc_t1_t1_mem1 = S.Task('c_bc_t1_t1_mem1', length=1, delay_cost=1)
	c_bc_t1_t1_mem1 += MAIN_MEM_r[1]
	S += c_bc_t1_t1_mem1 <= c_bc_t1_t1

	c_bc_t1_t2 = S.Task('c_bc_t1_t2', length=2, delay_cost=1)
	c_bc_t1_t2 += alt(MAS)
	c_bc_t1_t2_in = S.Task('c_bc_t1_t2_in', length=1, delay_cost=1)
	c_bc_t1_t2_in += alt(MAS_in)
	S += c_bc_t1_t2_in*MAS_in[0]<=c_bc_t1_t2*MAS[0]

	S += c_bc_t1_t2_in*MAS_in[1]<=c_bc_t1_t2*MAS[1]

	S += c_bc_t1_t2_in*MAS_in[2]<=c_bc_t1_t2*MAS[2]

	S += c_bc_t1_t2_in*MAS_in[3]<=c_bc_t1_t2*MAS[3]

	S += c_bc_t1_t2_in*MAS_in[4]<=c_bc_t1_t2*MAS[4]

	S += c_bc_t1_t2_in*MAS_in[5]<=c_bc_t1_t2*MAS[5]

	S += c_bc_t1_t2_in*MAS_in[6]<=c_bc_t1_t2*MAS[6]

	S += c_bc_t1_t2_in*MAS_in[7]<=c_bc_t1_t2*MAS[7]

	c_bc_t1_t2_mem0 = S.Task('c_bc_t1_t2_mem0', length=1, delay_cost=1)
	c_bc_t1_t2_mem0 += MAIN_MEM_r[0]
	S += c_bc_t1_t2_mem0 <= c_bc_t1_t2

	c_bc_t1_t2_mem1 = S.Task('c_bc_t1_t2_mem1', length=1, delay_cost=1)
	c_bc_t1_t2_mem1 += MAIN_MEM_r[1]
	S += c_bc_t1_t2_mem1 <= c_bc_t1_t2

	c_bc_t1_t3 = S.Task('c_bc_t1_t3', length=2, delay_cost=1)
	c_bc_t1_t3 += alt(MAS)
	c_bc_t1_t3_in = S.Task('c_bc_t1_t3_in', length=1, delay_cost=1)
	c_bc_t1_t3_in += alt(MAS_in)
	S += c_bc_t1_t3_in*MAS_in[0]<=c_bc_t1_t3*MAS[0]

	S += c_bc_t1_t3_in*MAS_in[1]<=c_bc_t1_t3*MAS[1]

	S += c_bc_t1_t3_in*MAS_in[2]<=c_bc_t1_t3*MAS[2]

	S += c_bc_t1_t3_in*MAS_in[3]<=c_bc_t1_t3*MAS[3]

	S += c_bc_t1_t3_in*MAS_in[4]<=c_bc_t1_t3*MAS[4]

	S += c_bc_t1_t3_in*MAS_in[5]<=c_bc_t1_t3*MAS[5]

	S += c_bc_t1_t3_in*MAS_in[6]<=c_bc_t1_t3*MAS[6]

	S += c_bc_t1_t3_in*MAS_in[7]<=c_bc_t1_t3*MAS[7]

	c_bc_t1_t3_mem0 = S.Task('c_bc_t1_t3_mem0', length=1, delay_cost=1)
	c_bc_t1_t3_mem0 += MAIN_MEM_r[0]
	S += c_bc_t1_t3_mem0 <= c_bc_t1_t3

	c_bc_t1_t3_mem1 = S.Task('c_bc_t1_t3_mem1', length=1, delay_cost=1)
	c_bc_t1_t3_mem1 += MAIN_MEM_r[1]
	S += c_bc_t1_t3_mem1 <= c_bc_t1_t3

	c_bc_t20 = S.Task('c_bc_t20', length=2, delay_cost=1)
	c_bc_t20 += alt(MAS)
	c_bc_t20_in = S.Task('c_bc_t20_in', length=1, delay_cost=1)
	c_bc_t20_in += alt(MAS_in)
	S += c_bc_t20_in*MAS_in[0]<=c_bc_t20*MAS[0]

	S += c_bc_t20_in*MAS_in[1]<=c_bc_t20*MAS[1]

	S += c_bc_t20_in*MAS_in[2]<=c_bc_t20*MAS[2]

	S += c_bc_t20_in*MAS_in[3]<=c_bc_t20*MAS[3]

	S += c_bc_t20_in*MAS_in[4]<=c_bc_t20*MAS[4]

	S += c_bc_t20_in*MAS_in[5]<=c_bc_t20*MAS[5]

	S += c_bc_t20_in*MAS_in[6]<=c_bc_t20*MAS[6]

	S += c_bc_t20_in*MAS_in[7]<=c_bc_t20*MAS[7]

	c_bc_t20_mem0 = S.Task('c_bc_t20_mem0', length=1, delay_cost=1)
	c_bc_t20_mem0 += MAIN_MEM_r[0]
	S += c_bc_t20_mem0 <= c_bc_t20

	c_bc_t20_mem1 = S.Task('c_bc_t20_mem1', length=1, delay_cost=1)
	c_bc_t20_mem1 += MAIN_MEM_r[1]
	S += c_bc_t20_mem1 <= c_bc_t20

	c_bc_t21 = S.Task('c_bc_t21', length=2, delay_cost=1)
	c_bc_t21 += alt(MAS)
	c_bc_t21_in = S.Task('c_bc_t21_in', length=1, delay_cost=1)
	c_bc_t21_in += alt(MAS_in)
	S += c_bc_t21_in*MAS_in[0]<=c_bc_t21*MAS[0]

	S += c_bc_t21_in*MAS_in[1]<=c_bc_t21*MAS[1]

	S += c_bc_t21_in*MAS_in[2]<=c_bc_t21*MAS[2]

	S += c_bc_t21_in*MAS_in[3]<=c_bc_t21*MAS[3]

	S += c_bc_t21_in*MAS_in[4]<=c_bc_t21*MAS[4]

	S += c_bc_t21_in*MAS_in[5]<=c_bc_t21*MAS[5]

	S += c_bc_t21_in*MAS_in[6]<=c_bc_t21*MAS[6]

	S += c_bc_t21_in*MAS_in[7]<=c_bc_t21*MAS[7]

	c_bc_t21_mem0 = S.Task('c_bc_t21_mem0', length=1, delay_cost=1)
	c_bc_t21_mem0 += MAIN_MEM_r[0]
	S += c_bc_t21_mem0 <= c_bc_t21

	c_bc_t21_mem1 = S.Task('c_bc_t21_mem1', length=1, delay_cost=1)
	c_bc_t21_mem1 += MAIN_MEM_r[1]
	S += c_bc_t21_mem1 <= c_bc_t21

	c_bc_t30 = S.Task('c_bc_t30', length=2, delay_cost=1)
	c_bc_t30 += alt(MAS)
	c_bc_t30_in = S.Task('c_bc_t30_in', length=1, delay_cost=1)
	c_bc_t30_in += alt(MAS_in)
	S += c_bc_t30_in*MAS_in[0]<=c_bc_t30*MAS[0]

	S += c_bc_t30_in*MAS_in[1]<=c_bc_t30*MAS[1]

	S += c_bc_t30_in*MAS_in[2]<=c_bc_t30*MAS[2]

	S += c_bc_t30_in*MAS_in[3]<=c_bc_t30*MAS[3]

	S += c_bc_t30_in*MAS_in[4]<=c_bc_t30*MAS[4]

	S += c_bc_t30_in*MAS_in[5]<=c_bc_t30*MAS[5]

	S += c_bc_t30_in*MAS_in[6]<=c_bc_t30*MAS[6]

	S += c_bc_t30_in*MAS_in[7]<=c_bc_t30*MAS[7]

	c_bc_t30_mem0 = S.Task('c_bc_t30_mem0', length=1, delay_cost=1)
	c_bc_t30_mem0 += MAIN_MEM_r[0]
	S += c_bc_t30_mem0 <= c_bc_t30

	c_bc_t30_mem1 = S.Task('c_bc_t30_mem1', length=1, delay_cost=1)
	c_bc_t30_mem1 += MAIN_MEM_r[1]
	S += c_bc_t30_mem1 <= c_bc_t30

	c_bc_t31 = S.Task('c_bc_t31', length=2, delay_cost=1)
	c_bc_t31 += alt(MAS)
	c_bc_t31_in = S.Task('c_bc_t31_in', length=1, delay_cost=1)
	c_bc_t31_in += alt(MAS_in)
	S += c_bc_t31_in*MAS_in[0]<=c_bc_t31*MAS[0]

	S += c_bc_t31_in*MAS_in[1]<=c_bc_t31*MAS[1]

	S += c_bc_t31_in*MAS_in[2]<=c_bc_t31*MAS[2]

	S += c_bc_t31_in*MAS_in[3]<=c_bc_t31*MAS[3]

	S += c_bc_t31_in*MAS_in[4]<=c_bc_t31*MAS[4]

	S += c_bc_t31_in*MAS_in[5]<=c_bc_t31*MAS[5]

	S += c_bc_t31_in*MAS_in[6]<=c_bc_t31*MAS[6]

	S += c_bc_t31_in*MAS_in[7]<=c_bc_t31*MAS[7]

	c_bc_t31_mem0 = S.Task('c_bc_t31_mem0', length=1, delay_cost=1)
	c_bc_t31_mem0 += MAIN_MEM_r[0]
	S += c_bc_t31_mem0 <= c_bc_t31

	c_bc_t31_mem1 = S.Task('c_bc_t31_mem1', length=1, delay_cost=1)
	c_bc_t31_mem1 += MAIN_MEM_r[1]
	S += c_bc_t31_mem1 <= c_bc_t31

	c_ac_t0_t0 = S.Task('c_ac_t0_t0', length=10, delay_cost=1)
	c_ac_t0_t0 += alt(MM)
	c_ac_t0_t0_in = S.Task('c_ac_t0_t0_in', length=1, delay_cost=1)
	c_ac_t0_t0_in += alt(MM_in)
	S += c_ac_t0_t0_in*MM_in[0]<=c_ac_t0_t0*MM[0]
	S += c_ac_t0_t0_in*MM_in[1]<=c_ac_t0_t0*MM[1]
	c_ac_t0_t0_mem0 = S.Task('c_ac_t0_t0_mem0', length=1, delay_cost=1)
	c_ac_t0_t0_mem0 += MAIN_MEM_r[0]
	S += c_ac_t0_t0_mem0 <= c_ac_t0_t0

	c_ac_t0_t0_mem1 = S.Task('c_ac_t0_t0_mem1', length=1, delay_cost=1)
	c_ac_t0_t0_mem1 += MAIN_MEM_r[1]
	S += c_ac_t0_t0_mem1 <= c_ac_t0_t0

	c_ac_t0_t1 = S.Task('c_ac_t0_t1', length=10, delay_cost=1)
	c_ac_t0_t1 += alt(MM)
	c_ac_t0_t1_in = S.Task('c_ac_t0_t1_in', length=1, delay_cost=1)
	c_ac_t0_t1_in += alt(MM_in)
	S += c_ac_t0_t1_in*MM_in[0]<=c_ac_t0_t1*MM[0]
	S += c_ac_t0_t1_in*MM_in[1]<=c_ac_t0_t1*MM[1]
	c_ac_t0_t1_mem0 = S.Task('c_ac_t0_t1_mem0', length=1, delay_cost=1)
	c_ac_t0_t1_mem0 += MAIN_MEM_r[0]
	S += c_ac_t0_t1_mem0 <= c_ac_t0_t1

	c_ac_t0_t1_mem1 = S.Task('c_ac_t0_t1_mem1', length=1, delay_cost=1)
	c_ac_t0_t1_mem1 += MAIN_MEM_r[1]
	S += c_ac_t0_t1_mem1 <= c_ac_t0_t1

	c_ac_t0_t2 = S.Task('c_ac_t0_t2', length=2, delay_cost=1)
	c_ac_t0_t2 += alt(MAS)
	c_ac_t0_t2_in = S.Task('c_ac_t0_t2_in', length=1, delay_cost=1)
	c_ac_t0_t2_in += alt(MAS_in)
	S += c_ac_t0_t2_in*MAS_in[0]<=c_ac_t0_t2*MAS[0]

	S += c_ac_t0_t2_in*MAS_in[1]<=c_ac_t0_t2*MAS[1]

	S += c_ac_t0_t2_in*MAS_in[2]<=c_ac_t0_t2*MAS[2]

	S += c_ac_t0_t2_in*MAS_in[3]<=c_ac_t0_t2*MAS[3]

	S += c_ac_t0_t2_in*MAS_in[4]<=c_ac_t0_t2*MAS[4]

	S += c_ac_t0_t2_in*MAS_in[5]<=c_ac_t0_t2*MAS[5]

	S += c_ac_t0_t2_in*MAS_in[6]<=c_ac_t0_t2*MAS[6]

	S += c_ac_t0_t2_in*MAS_in[7]<=c_ac_t0_t2*MAS[7]

	c_ac_t0_t2_mem0 = S.Task('c_ac_t0_t2_mem0', length=1, delay_cost=1)
	c_ac_t0_t2_mem0 += MAIN_MEM_r[0]
	S += c_ac_t0_t2_mem0 <= c_ac_t0_t2

	c_ac_t0_t2_mem1 = S.Task('c_ac_t0_t2_mem1', length=1, delay_cost=1)
	c_ac_t0_t2_mem1 += MAIN_MEM_r[1]
	S += c_ac_t0_t2_mem1 <= c_ac_t0_t2

	c_ac_t0_t3 = S.Task('c_ac_t0_t3', length=2, delay_cost=1)
	c_ac_t0_t3 += alt(MAS)
	c_ac_t0_t3_in = S.Task('c_ac_t0_t3_in', length=1, delay_cost=1)
	c_ac_t0_t3_in += alt(MAS_in)
	S += c_ac_t0_t3_in*MAS_in[0]<=c_ac_t0_t3*MAS[0]

	S += c_ac_t0_t3_in*MAS_in[1]<=c_ac_t0_t3*MAS[1]

	S += c_ac_t0_t3_in*MAS_in[2]<=c_ac_t0_t3*MAS[2]

	S += c_ac_t0_t3_in*MAS_in[3]<=c_ac_t0_t3*MAS[3]

	S += c_ac_t0_t3_in*MAS_in[4]<=c_ac_t0_t3*MAS[4]

	S += c_ac_t0_t3_in*MAS_in[5]<=c_ac_t0_t3*MAS[5]

	S += c_ac_t0_t3_in*MAS_in[6]<=c_ac_t0_t3*MAS[6]

	S += c_ac_t0_t3_in*MAS_in[7]<=c_ac_t0_t3*MAS[7]

	c_ac_t0_t3_mem0 = S.Task('c_ac_t0_t3_mem0', length=1, delay_cost=1)
	c_ac_t0_t3_mem0 += MAIN_MEM_r[0]
	S += c_ac_t0_t3_mem0 <= c_ac_t0_t3

	c_ac_t0_t3_mem1 = S.Task('c_ac_t0_t3_mem1', length=1, delay_cost=1)
	c_ac_t0_t3_mem1 += MAIN_MEM_r[1]
	S += c_ac_t0_t3_mem1 <= c_ac_t0_t3

	c_ac_t1_t0 = S.Task('c_ac_t1_t0', length=10, delay_cost=1)
	c_ac_t1_t0 += alt(MM)
	c_ac_t1_t0_in = S.Task('c_ac_t1_t0_in', length=1, delay_cost=1)
	c_ac_t1_t0_in += alt(MM_in)
	S += c_ac_t1_t0_in*MM_in[0]<=c_ac_t1_t0*MM[0]
	S += c_ac_t1_t0_in*MM_in[1]<=c_ac_t1_t0*MM[1]
	c_ac_t1_t0_mem0 = S.Task('c_ac_t1_t0_mem0', length=1, delay_cost=1)
	c_ac_t1_t0_mem0 += MAIN_MEM_r[0]
	S += c_ac_t1_t0_mem0 <= c_ac_t1_t0

	c_ac_t1_t0_mem1 = S.Task('c_ac_t1_t0_mem1', length=1, delay_cost=1)
	c_ac_t1_t0_mem1 += MAIN_MEM_r[1]
	S += c_ac_t1_t0_mem1 <= c_ac_t1_t0

	c_ac_t1_t1 = S.Task('c_ac_t1_t1', length=10, delay_cost=1)
	c_ac_t1_t1 += alt(MM)
	c_ac_t1_t1_in = S.Task('c_ac_t1_t1_in', length=1, delay_cost=1)
	c_ac_t1_t1_in += alt(MM_in)
	S += c_ac_t1_t1_in*MM_in[0]<=c_ac_t1_t1*MM[0]
	S += c_ac_t1_t1_in*MM_in[1]<=c_ac_t1_t1*MM[1]
	c_ac_t1_t1_mem0 = S.Task('c_ac_t1_t1_mem0', length=1, delay_cost=1)
	c_ac_t1_t1_mem0 += MAIN_MEM_r[0]
	S += c_ac_t1_t1_mem0 <= c_ac_t1_t1

	c_ac_t1_t1_mem1 = S.Task('c_ac_t1_t1_mem1', length=1, delay_cost=1)
	c_ac_t1_t1_mem1 += MAIN_MEM_r[1]
	S += c_ac_t1_t1_mem1 <= c_ac_t1_t1

	c_ac_t1_t2 = S.Task('c_ac_t1_t2', length=2, delay_cost=1)
	c_ac_t1_t2 += alt(MAS)
	c_ac_t1_t2_in = S.Task('c_ac_t1_t2_in', length=1, delay_cost=1)
	c_ac_t1_t2_in += alt(MAS_in)
	S += c_ac_t1_t2_in*MAS_in[0]<=c_ac_t1_t2*MAS[0]

	S += c_ac_t1_t2_in*MAS_in[1]<=c_ac_t1_t2*MAS[1]

	S += c_ac_t1_t2_in*MAS_in[2]<=c_ac_t1_t2*MAS[2]

	S += c_ac_t1_t2_in*MAS_in[3]<=c_ac_t1_t2*MAS[3]

	S += c_ac_t1_t2_in*MAS_in[4]<=c_ac_t1_t2*MAS[4]

	S += c_ac_t1_t2_in*MAS_in[5]<=c_ac_t1_t2*MAS[5]

	S += c_ac_t1_t2_in*MAS_in[6]<=c_ac_t1_t2*MAS[6]

	S += c_ac_t1_t2_in*MAS_in[7]<=c_ac_t1_t2*MAS[7]

	c_ac_t1_t2_mem0 = S.Task('c_ac_t1_t2_mem0', length=1, delay_cost=1)
	c_ac_t1_t2_mem0 += MAIN_MEM_r[0]
	S += c_ac_t1_t2_mem0 <= c_ac_t1_t2

	c_ac_t1_t2_mem1 = S.Task('c_ac_t1_t2_mem1', length=1, delay_cost=1)
	c_ac_t1_t2_mem1 += MAIN_MEM_r[1]
	S += c_ac_t1_t2_mem1 <= c_ac_t1_t2

	c_ac_t1_t3 = S.Task('c_ac_t1_t3', length=2, delay_cost=1)
	c_ac_t1_t3 += alt(MAS)
	c_ac_t1_t3_in = S.Task('c_ac_t1_t3_in', length=1, delay_cost=1)
	c_ac_t1_t3_in += alt(MAS_in)
	S += c_ac_t1_t3_in*MAS_in[0]<=c_ac_t1_t3*MAS[0]

	S += c_ac_t1_t3_in*MAS_in[1]<=c_ac_t1_t3*MAS[1]

	S += c_ac_t1_t3_in*MAS_in[2]<=c_ac_t1_t3*MAS[2]

	S += c_ac_t1_t3_in*MAS_in[3]<=c_ac_t1_t3*MAS[3]

	S += c_ac_t1_t3_in*MAS_in[4]<=c_ac_t1_t3*MAS[4]

	S += c_ac_t1_t3_in*MAS_in[5]<=c_ac_t1_t3*MAS[5]

	S += c_ac_t1_t3_in*MAS_in[6]<=c_ac_t1_t3*MAS[6]

	S += c_ac_t1_t3_in*MAS_in[7]<=c_ac_t1_t3*MAS[7]

	c_ac_t1_t3_mem0 = S.Task('c_ac_t1_t3_mem0', length=1, delay_cost=1)
	c_ac_t1_t3_mem0 += MAIN_MEM_r[0]
	S += c_ac_t1_t3_mem0 <= c_ac_t1_t3

	c_ac_t1_t3_mem1 = S.Task('c_ac_t1_t3_mem1', length=1, delay_cost=1)
	c_ac_t1_t3_mem1 += MAIN_MEM_r[1]
	S += c_ac_t1_t3_mem1 <= c_ac_t1_t3

	c_ac_t20 = S.Task('c_ac_t20', length=2, delay_cost=1)
	c_ac_t20 += alt(MAS)
	c_ac_t20_in = S.Task('c_ac_t20_in', length=1, delay_cost=1)
	c_ac_t20_in += alt(MAS_in)
	S += c_ac_t20_in*MAS_in[0]<=c_ac_t20*MAS[0]

	S += c_ac_t20_in*MAS_in[1]<=c_ac_t20*MAS[1]

	S += c_ac_t20_in*MAS_in[2]<=c_ac_t20*MAS[2]

	S += c_ac_t20_in*MAS_in[3]<=c_ac_t20*MAS[3]

	S += c_ac_t20_in*MAS_in[4]<=c_ac_t20*MAS[4]

	S += c_ac_t20_in*MAS_in[5]<=c_ac_t20*MAS[5]

	S += c_ac_t20_in*MAS_in[6]<=c_ac_t20*MAS[6]

	S += c_ac_t20_in*MAS_in[7]<=c_ac_t20*MAS[7]

	c_ac_t20_mem0 = S.Task('c_ac_t20_mem0', length=1, delay_cost=1)
	c_ac_t20_mem0 += MAIN_MEM_r[0]
	S += c_ac_t20_mem0 <= c_ac_t20

	c_ac_t20_mem1 = S.Task('c_ac_t20_mem1', length=1, delay_cost=1)
	c_ac_t20_mem1 += MAIN_MEM_r[1]
	S += c_ac_t20_mem1 <= c_ac_t20

	c_ac_t21 = S.Task('c_ac_t21', length=2, delay_cost=1)
	c_ac_t21 += alt(MAS)
	c_ac_t21_in = S.Task('c_ac_t21_in', length=1, delay_cost=1)
	c_ac_t21_in += alt(MAS_in)
	S += c_ac_t21_in*MAS_in[0]<=c_ac_t21*MAS[0]

	S += c_ac_t21_in*MAS_in[1]<=c_ac_t21*MAS[1]

	S += c_ac_t21_in*MAS_in[2]<=c_ac_t21*MAS[2]

	S += c_ac_t21_in*MAS_in[3]<=c_ac_t21*MAS[3]

	S += c_ac_t21_in*MAS_in[4]<=c_ac_t21*MAS[4]

	S += c_ac_t21_in*MAS_in[5]<=c_ac_t21*MAS[5]

	S += c_ac_t21_in*MAS_in[6]<=c_ac_t21*MAS[6]

	S += c_ac_t21_in*MAS_in[7]<=c_ac_t21*MAS[7]

	c_ac_t21_mem0 = S.Task('c_ac_t21_mem0', length=1, delay_cost=1)
	c_ac_t21_mem0 += MAIN_MEM_r[0]
	S += c_ac_t21_mem0 <= c_ac_t21

	c_ac_t21_mem1 = S.Task('c_ac_t21_mem1', length=1, delay_cost=1)
	c_ac_t21_mem1 += MAIN_MEM_r[1]
	S += c_ac_t21_mem1 <= c_ac_t21

	c_ac_t30 = S.Task('c_ac_t30', length=2, delay_cost=1)
	c_ac_t30 += alt(MAS)
	c_ac_t30_in = S.Task('c_ac_t30_in', length=1, delay_cost=1)
	c_ac_t30_in += alt(MAS_in)
	S += c_ac_t30_in*MAS_in[0]<=c_ac_t30*MAS[0]

	S += c_ac_t30_in*MAS_in[1]<=c_ac_t30*MAS[1]

	S += c_ac_t30_in*MAS_in[2]<=c_ac_t30*MAS[2]

	S += c_ac_t30_in*MAS_in[3]<=c_ac_t30*MAS[3]

	S += c_ac_t30_in*MAS_in[4]<=c_ac_t30*MAS[4]

	S += c_ac_t30_in*MAS_in[5]<=c_ac_t30*MAS[5]

	S += c_ac_t30_in*MAS_in[6]<=c_ac_t30*MAS[6]

	S += c_ac_t30_in*MAS_in[7]<=c_ac_t30*MAS[7]

	c_ac_t30_mem0 = S.Task('c_ac_t30_mem0', length=1, delay_cost=1)
	c_ac_t30_mem0 += MAIN_MEM_r[0]
	S += c_ac_t30_mem0 <= c_ac_t30

	c_ac_t30_mem1 = S.Task('c_ac_t30_mem1', length=1, delay_cost=1)
	c_ac_t30_mem1 += MAIN_MEM_r[1]
	S += c_ac_t30_mem1 <= c_ac_t30

	c_ac_t31 = S.Task('c_ac_t31', length=2, delay_cost=1)
	c_ac_t31 += alt(MAS)
	c_ac_t31_in = S.Task('c_ac_t31_in', length=1, delay_cost=1)
	c_ac_t31_in += alt(MAS_in)
	S += c_ac_t31_in*MAS_in[0]<=c_ac_t31*MAS[0]

	S += c_ac_t31_in*MAS_in[1]<=c_ac_t31*MAS[1]

	S += c_ac_t31_in*MAS_in[2]<=c_ac_t31*MAS[2]

	S += c_ac_t31_in*MAS_in[3]<=c_ac_t31*MAS[3]

	S += c_ac_t31_in*MAS_in[4]<=c_ac_t31*MAS[4]

	S += c_ac_t31_in*MAS_in[5]<=c_ac_t31*MAS[5]

	S += c_ac_t31_in*MAS_in[6]<=c_ac_t31*MAS[6]

	S += c_ac_t31_in*MAS_in[7]<=c_ac_t31*MAS[7]

	c_ac_t31_mem0 = S.Task('c_ac_t31_mem0', length=1, delay_cost=1)
	c_ac_t31_mem0 += MAIN_MEM_r[0]
	S += c_ac_t31_mem0 <= c_ac_t31

	c_ac_t31_mem1 = S.Task('c_ac_t31_mem1', length=1, delay_cost=1)
	c_ac_t31_mem1 += MAIN_MEM_r[1]
	S += c_ac_t31_mem1 <= c_ac_t31

	solvers.mip.solve(S,msg=1,kind='CPLEX',ratio_gap=1.01)

	solution = [['hoge']*len(S.solution()[1]) for i in range(len(S.solution()))]
	for i in range(len(S.solution())):
		for j in range(len(S.solution()[i])):
			solution[i][j]=str(S.solution()[i][j])
	print(solution)

	cycles = int(solution[-1][3])

	pic_file_name = "/mnt/rose/usr1/fukuda/ABE/multiRAM_multiMAS_16mux/scheduling_result/stage10MM2_stage2MAS8/FP12_INV_BEFORE_FPINV/schedule1.png"
	if(S.solution() != []):
		plotters.matplotlib.plot(S,img_filename=pic_file_name, show_task_labels=False, fig_size=(cycles*0.25+3, 10))

	return solution
